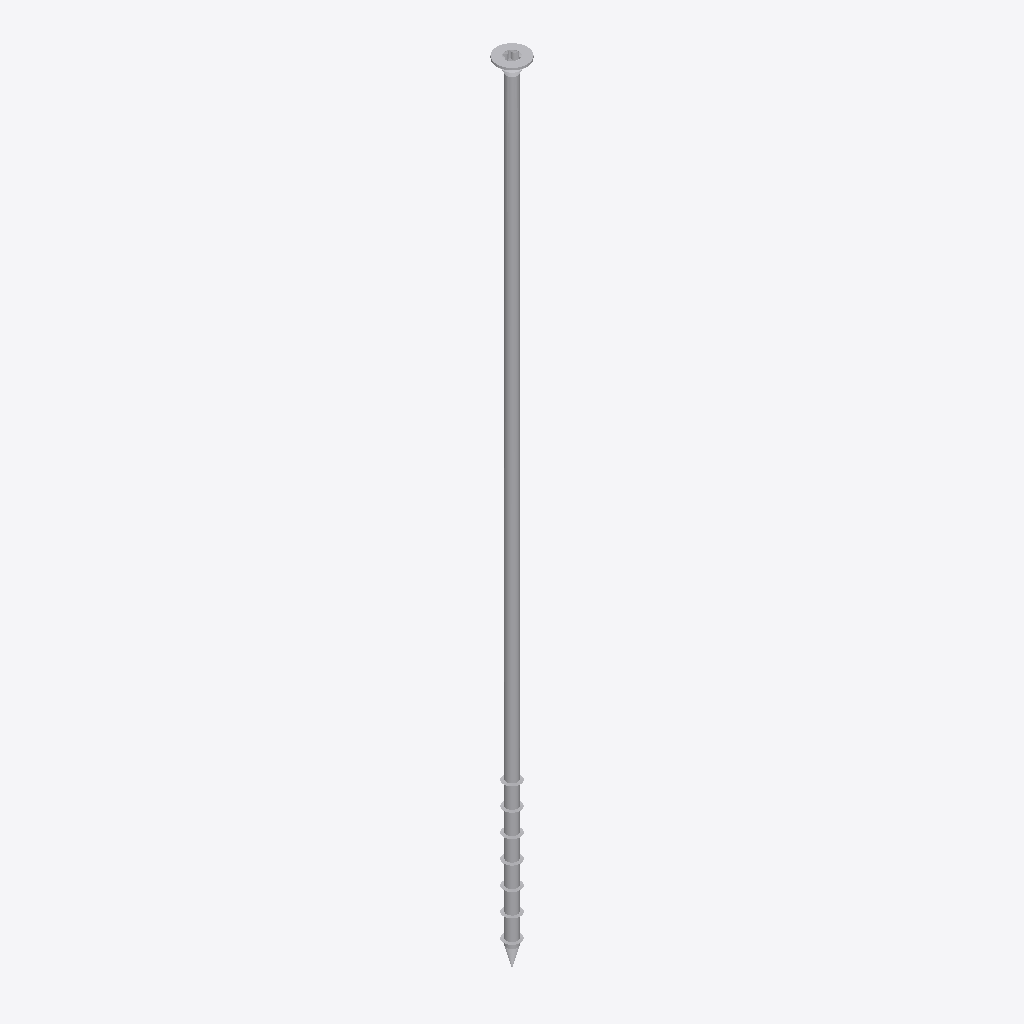
Isometric view of an IFC building model (IFC-SPF (STEP), schema IFC2X3, length unit millimetre), seen from the south-west, elements coloured by IFC class: 1 other element (light grey).
Extent 0.015 m × 0.015 m × 0.380 m (x, y, z). Storeys (1): Default Building Storey at 0.00 m. Elements (1): 1 IfcBuildingElementProxy.

HEADER;
FILE_DESCRIPTION(('ViewDefinition [CoordinationView]'),'2;1');
FILE_NAME('','2023-07-04T15:51:00',(''),(''),'','SketchUp Pro 2015','');
FILE_SCHEMA(('IFC2X3'));
ENDSEC;
DATA;
#1=IFCPROJECT('1qDmSElN5FSB9oKrPTrc6x',#2,'Default Project','Description of Default Project',$,$,$,(#20),#7);
#24=IFCSITE('1fKHVDZ5r8kBKBGsc2AyEK',#2,'Default Site','Description of Default Site',$,#25,$,$,.ELEMENT.,(24,28,0),(54,25,0),10.0,$,$);
#30=IFCBUILDING('3$aGI0w1jFBP2Lgm2Z3fyj',#2,'Default Building','Description of Default Building',$,#31,$,$,.ELEMENT.,$,$,#36);
#37=IFCBUILDINGSTOREY('121sEMAm95BxhcQEG8N8h4',#2,'Default Building Storey','Description of Default Building Storey',$,#38,$,$,.ELEMENT.,0.0);
#47=IFCBUILDINGELEMENTPROXY('0OYXtX$OLFwfhYv2dujTco',#2,'','Description of Object',$,#48,#53,$,$);
ENDSEC;
